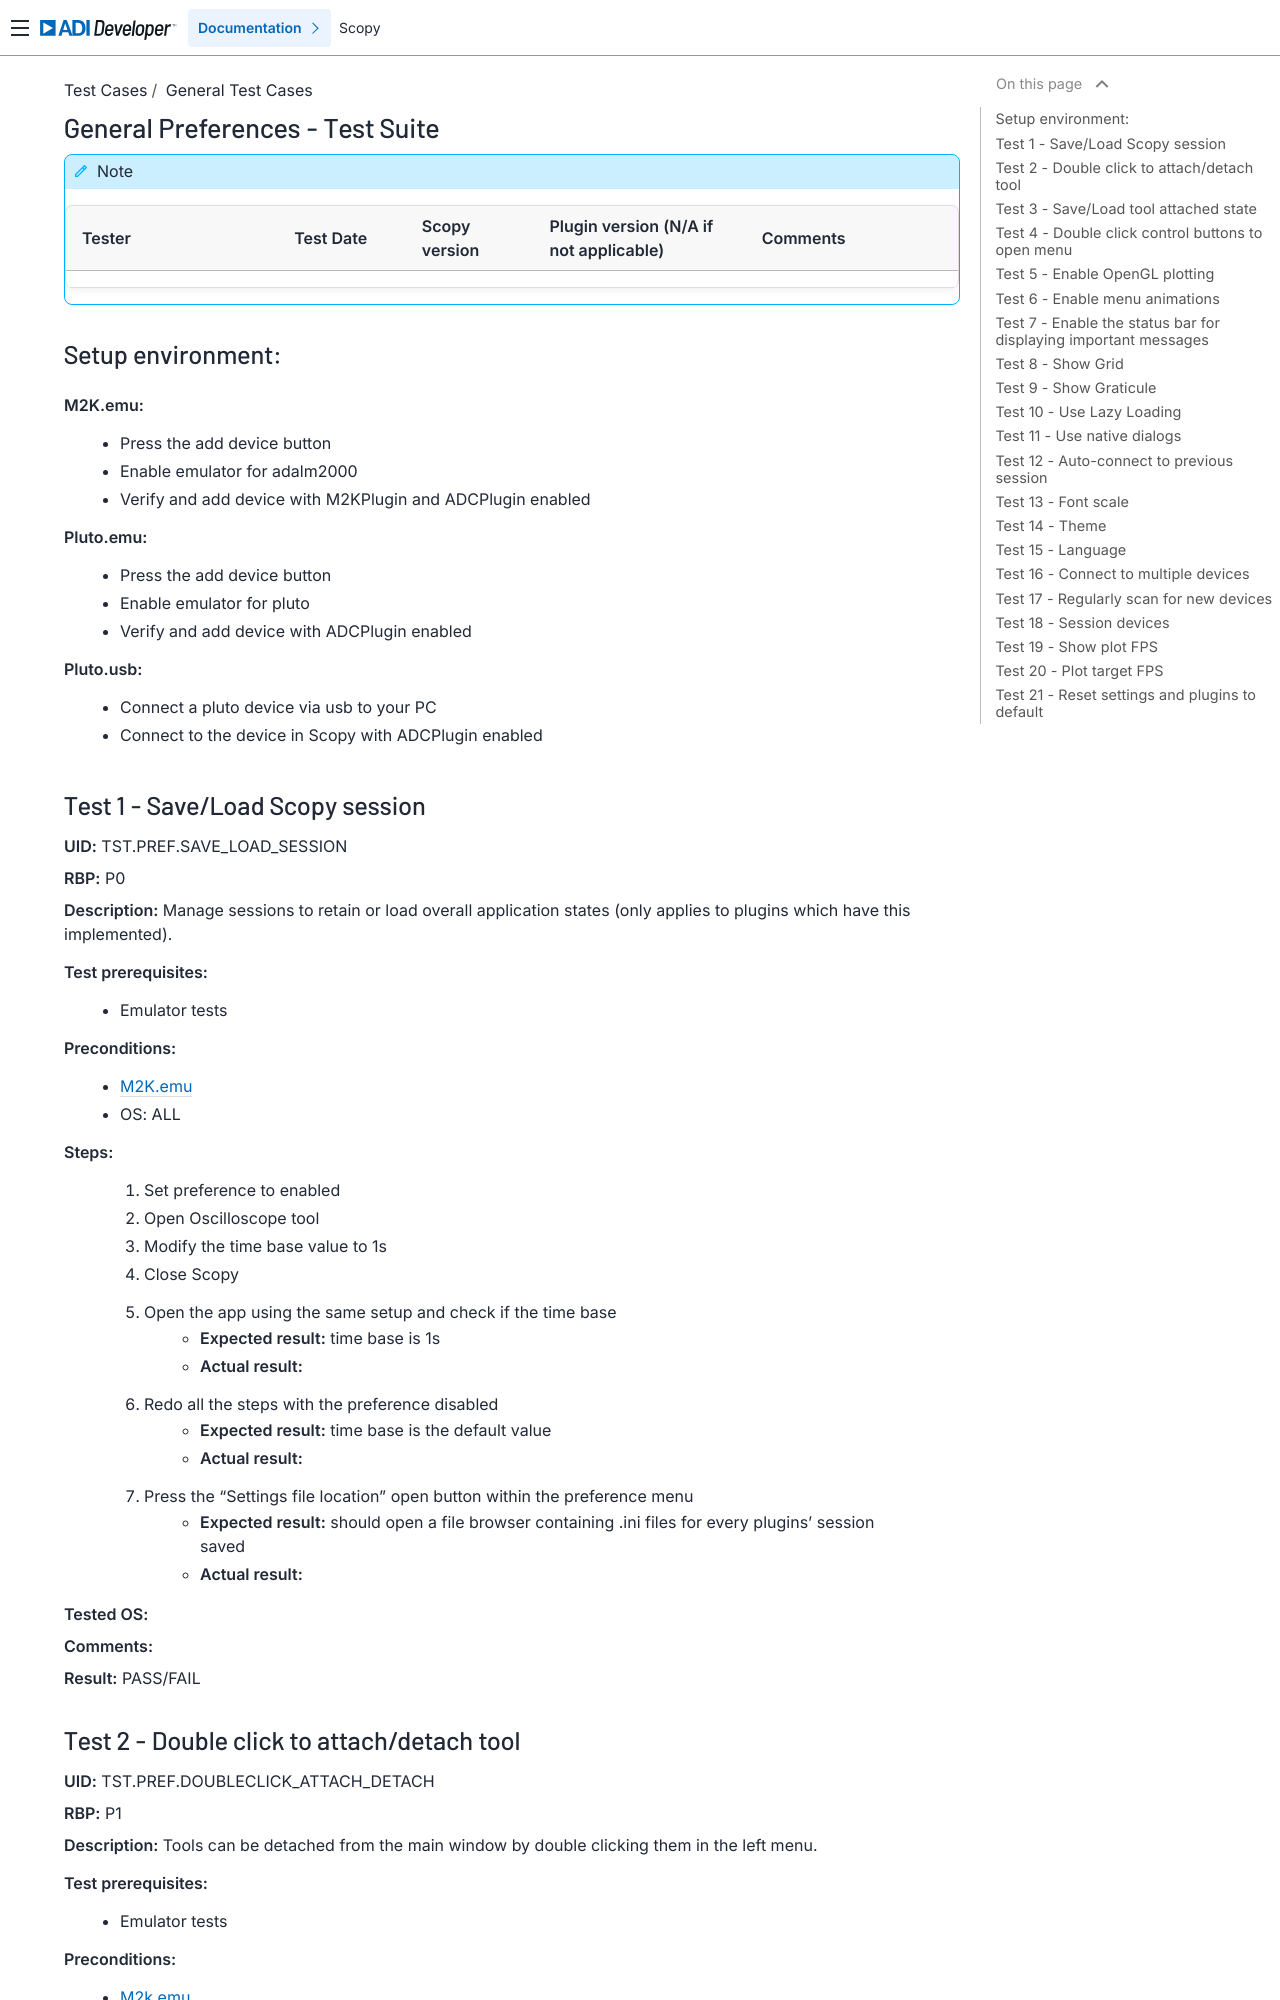

repository: analogdevicesinc/scopy · page: tests/general/general_preferences_tests/index.html · generator: sphinx

.. _general_preferences_tests:

General Preferences - Test Suite
==================================

.. note::
    .. list-table:: 
       :widths: 50 30 30 50 50
       :header-rows: 1

       * - Tester
         - Test Date
         - Scopy version
         - Plugin version (N/A if not applicable)
         - Comments
       * - 
         - 
         - 
         - 
         - 

Setup environment:
------------------

.. _m2k_emu_setup:

**M2K.emu:**
   - Press the add device button
   - Enable emulator for adalm2000
   - Verify and add device with M2KPlugin and ADCPlugin enabled

.. _pluto_emu_setup:

**Pluto.emu:**
   - Press the add device button
   - Enable emulator for pluto
   - Verify and add device with ADCPlugin enabled

.. _pluto_emu_usb_setup:

**Pluto.usb:**
   - Connect a pluto device via usb to your PC
   - Connect to the device in Scopy with ADCPlugin enabled


Test 1 - Save/Load Scopy session
--------------------------------------------------

.. _TST.PREF.SAVE_LOAD_SESSION:

**UID:** TST.PREF.SAVE_LOAD_SESSION

**RBP:** P0

**Description:** Manage sessions to retain or load overall application
states (only applies to plugins which have this implemented).

**Test prerequisites:**
   - Emulator tests

**Preconditions:**
   - :ref:`M2K.emu<m2k_emu_setup>`
   - OS: ALL

**Steps:**
   1. Set preference to enabled
   2. Open Oscilloscope tool
   3. Modify the time base value to 1s
   4. Close Scopy
   5. Open the app using the same setup and check if the time base
       - **Expected result:** time base is 1s
       - **Actual result:**

..
  Actual test result goes here.
..

   6. Redo all the steps with the preference disabled
       - **Expected result:** time base is the default value
       - **Actual result:**

..
  Actual test result goes here.
..

   7. Press the "Settings file location" open button within the preference menu
       - **Expected result:** should open a file browser containing 
         .ini files for every plugins' session saved
       - **Actual result:**

..
  Actual test result goes here.
..

**Tested OS:**

..
  Details about the tested OS goes here.

**Comments:**

..
  Any comments about the test goes here.

**Result:** PASS/FAIL

..
  The result of the test goes here (PASS/FAIL).
